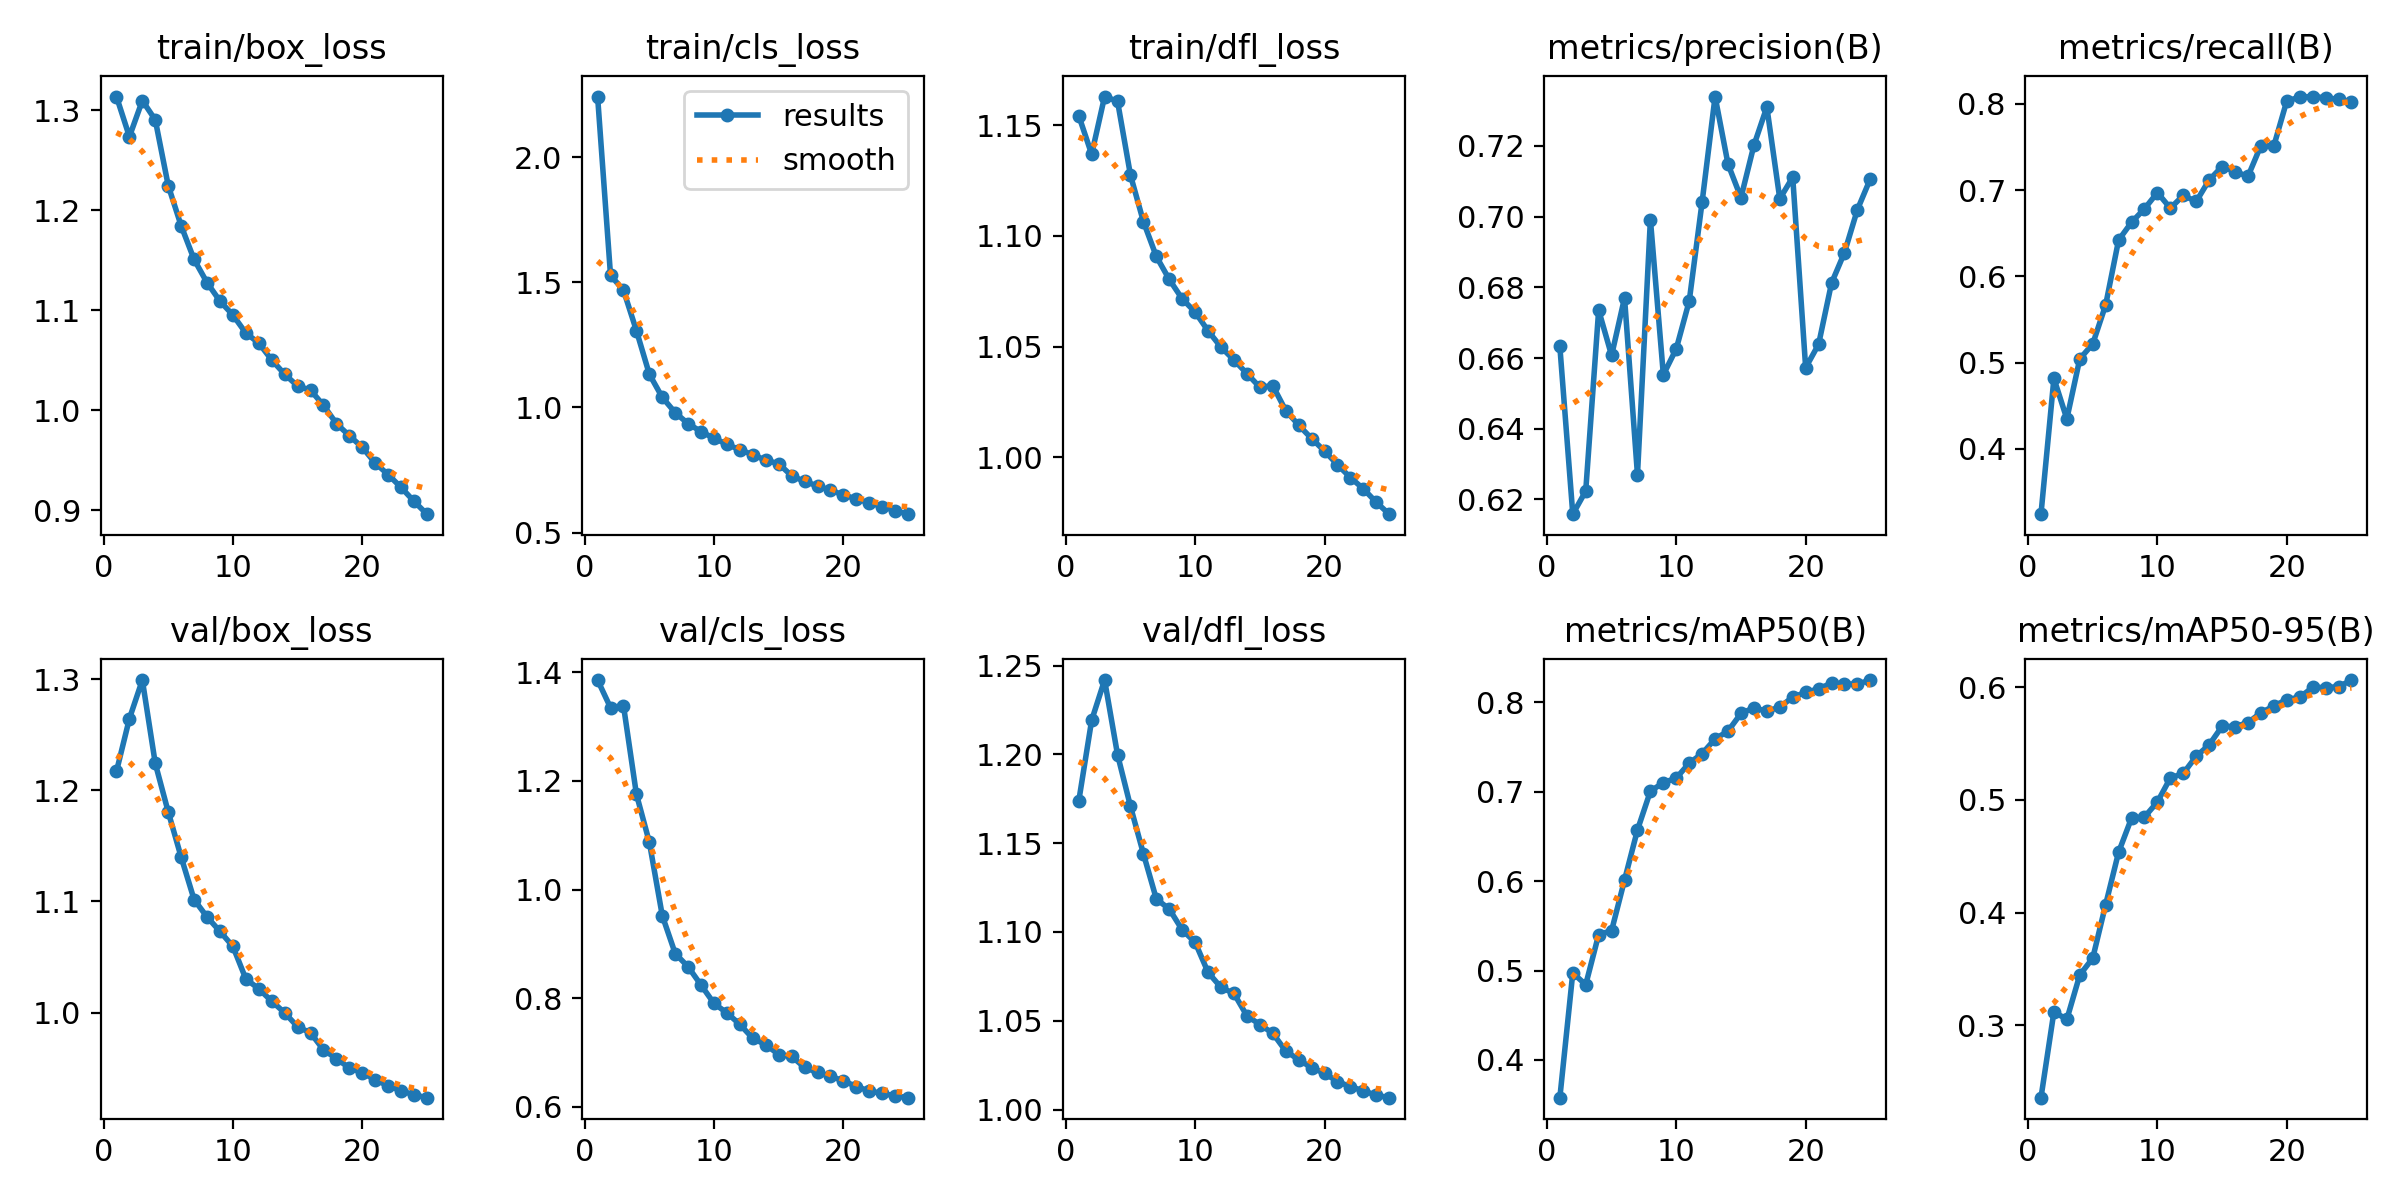

Data behind this chart, as committed beside it:
epoch, time, train/box_loss, train/cls_loss, train/dfl_loss, metrics/precision(B), metrics/recall(B), metrics/mAP50(B), metrics/mAP50-95(B), val/box_loss, val/cls_loss, val/dfl_loss, lr/pg0, lr/pg1, lr/pg2
1, 473.2, 1.314, 2.243, 1.154, 0.6633, 0.3245, 0.3578, 0.236, 1.217, 1.386, 1.174, 0.003332, 0.003332, 0.003332
2, 932.6, 1.274, 1.528, 1.137, 0.6158, 0.4817, 0.4974, 0.3121, 1.264, 1.335, 1.219, 0.006401, 0.006401, 0.006401
3, 1381, 1.31, 1.469, 1.163, 0.6224, 0.4349, 0.4842, 0.3054, 1.299, 1.339, 1.242, 0.009206, 0.009206, 0.009206
4, 1819, 1.291, 1.307, 1.161, 0.6735, 0.5044, 0.5403, 0.3448, 1.224, 1.176, 1.2, 0.008812, 0.008812, 0.008812
5, 2258, 1.225, 1.133, 1.128, 0.6607, 0.5216, 0.5447, 0.3596, 1.181, 1.087, 1.171, 0.008416, 0.008416, 0.008416
6, 2701, 1.185, 1.04, 1.107, 0.677, 0.5669, 0.6013, 0.4072, 1.14, 0.9521, 1.144, 0.00802, 0.00802, 0.00802
7, 3137, 1.151, 0.9792, 1.091, 0.627, 0.642, 0.6574, 0.4536, 1.102, 0.8822, 1.119, 0.007624, 0.007624, 0.007624
8, 3565, 1.128, 0.935, 1.08, 0.6992, 0.6626, 0.7007, 0.4839, 1.086, 0.8578, 1.113, 0.007228, 0.007228, 0.007228
9, 3992, 1.109, 0.9035, 1.072, 0.6553, 0.6783, 0.7103, 0.4848, 1.073, 0.8241, 1.101, 0.006832, 0.006832, 0.006832
10, 4418, 1.095, 0.8767, 1.066, 0.6626, 0.697, 0.7154, 0.4982, 1.06, 0.7905, 1.094, 0.006436, 0.006436, 0.006436
11, 484.1, 1.077, 0.8529, 1.057, 0.6761, 0.679, 0.7321, 0.5194, 1.03, 0.7728, 1.077, 0.00604, 0.00604, 0.00604
12, 1004, 1.067, 0.8303, 1.05, 0.7042, 0.6938, 0.7427, 0.5235, 1.021, 0.7518, 1.069, 0.005644, 0.005644, 0.005644
13, 1500, 1.05, 0.8112, 1.044, 0.734, 0.6867, 0.7592, 0.5387, 1.01, 0.726, 1.065, 0.005248, 0.005248, 0.005248
14, 2017, 1.036, 0.789, 1.038, 0.7148, 0.7116, 0.768, 0.5488, 1, 0.7144, 1.053, 0.004852, 0.004852, 0.004852
15, 2523, 1.024, 0.775, 1.032, 0.7054, 0.7272, 0.7877, 0.5653, 0.9874, 0.6963, 1.048, 0.004456, 0.004456, 0.004456
16, 3065, 1.02, 0.7267, 1.032, 0.7202, 0.7214, 0.794, 0.565, 0.9819, 0.6929, 1.043, 0.00406, 0.00406, 0.00406
17, 3551, 1.005, 0.7044, 1.021, 0.731, 0.7158, 0.7901, 0.5685, 0.9666, 0.6726, 1.033, 0.003664, 0.003664, 0.003664
18, 4037, 0.9867, 0.6862, 1.014, 0.705, 0.7515, 0.7948, 0.5773, 0.9587, 0.6633, 1.028, 0.003268, 0.003268, 0.003268
19, 4540, 0.9745, 0.6684, 1.008, 0.7111, 0.7512, 0.806, 0.5832, 0.9503, 0.6562, 1.024, 0.002872, 0.002872, 0.002872
20, 5777, 0.9629, 0.6507, 1.003, 0.6573, 0.8033, 0.8113, 0.589, 0.9459, 0.6479, 1.02, 0.002476, 0.002476, 0.002476
21, 6224, 0.9472, 0.6339, 0.9966, 0.6639, 0.8076, 0.8152, 0.591, 0.9398, 0.6374, 1.016, 0.00208, 0.00208, 0.00208
22, 6652, 0.9356, 0.6192, 0.9908, 0.6812, 0.8083, 0.8217, 0.5997, 0.9341, 0.6292, 1.013, 0.001684, 0.001684, 0.001684
23, 7085, 0.9228, 0.6037, 0.9857, 0.6898, 0.8069, 0.8207, 0.5996, 0.9298, 0.6248, 1.011, 0.001288, 0.001288, 0.001288
24, 7525, 0.9089, 0.5877, 0.9796, 0.702, 0.805, 0.8205, 0.6003, 0.9261, 0.6202, 1.008, 0.000892, 0.000892, 0.000892
25, 7962, 0.896, 0.5734, 0.9742, 0.7107, 0.8019, 0.8251, 0.6063, 0.9236, 0.6169, 1.007, 0.000496, 0.000496, 0.000496
